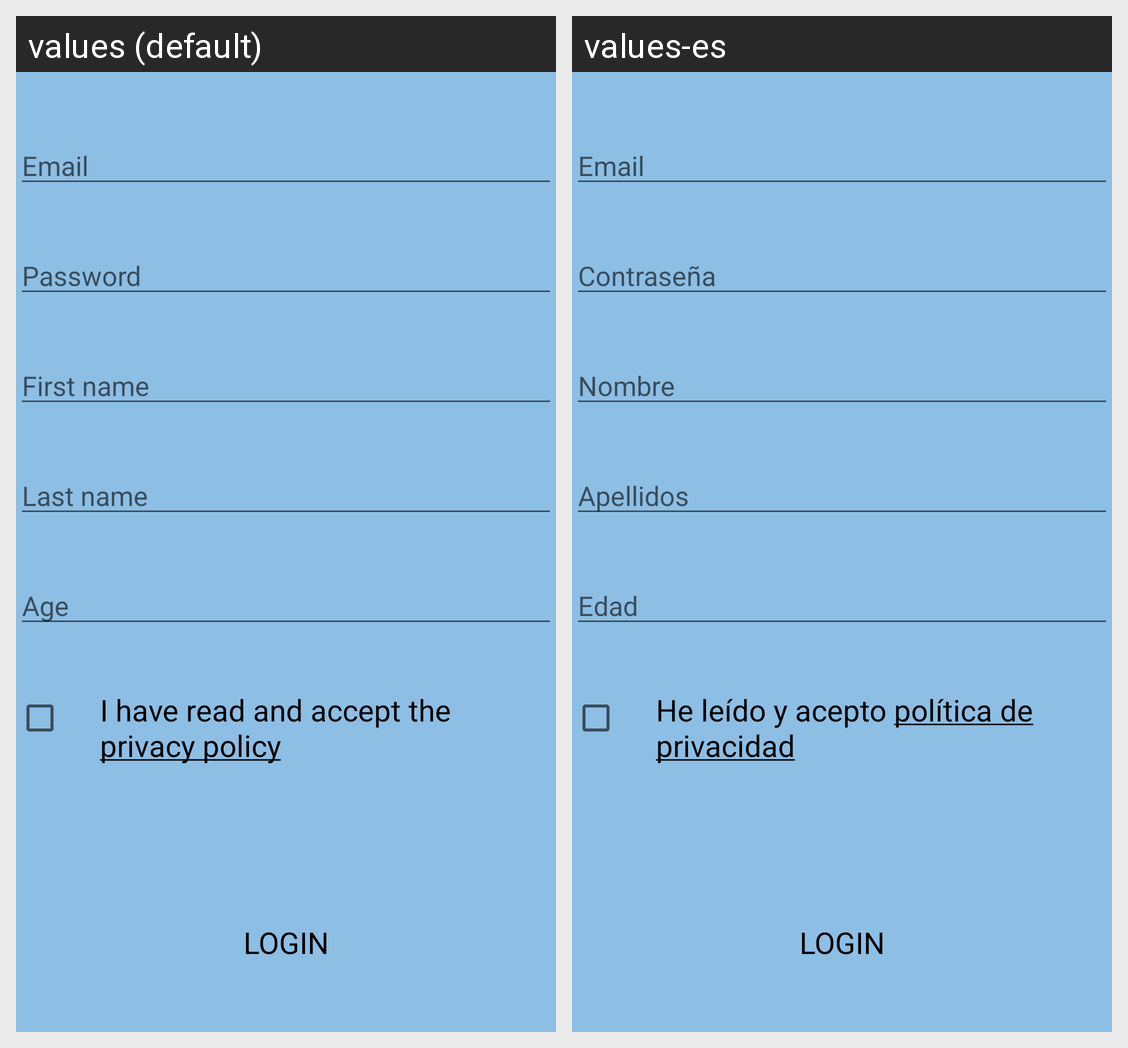

Locale-by-locale string values for the Android screen shown in this grid:
Android screen res/layout/activity_signup.xml rendered under 2 locales, left to right: values (default), values-es. Device: Nexus 5 (rendered at 1080×1920; each locale shown at half size, 540×960, under a caption strip naming it); theme Theme.GameApp.
Strings drawn on this screen, with the default value and each locale's value (text and hints the layout hard-codes, and strings that could not be matched under every locale, appear in the picture but are not listed):

prompt_email
  values: Email
  values-es: Email

fn
  values: First name
  values-es: Nombre

ln
  values: Last name
  values-es: Apellidos

age
  values: Age
  values-es: Edad

prompt_password
  values: Password
  values-es: Contraseña

signin
  values: LOGIN
  values-es: LOGIN

privacyP
  values: I have read and accept the privacy policy
  values-es: He leído y acepto política de privacidad
